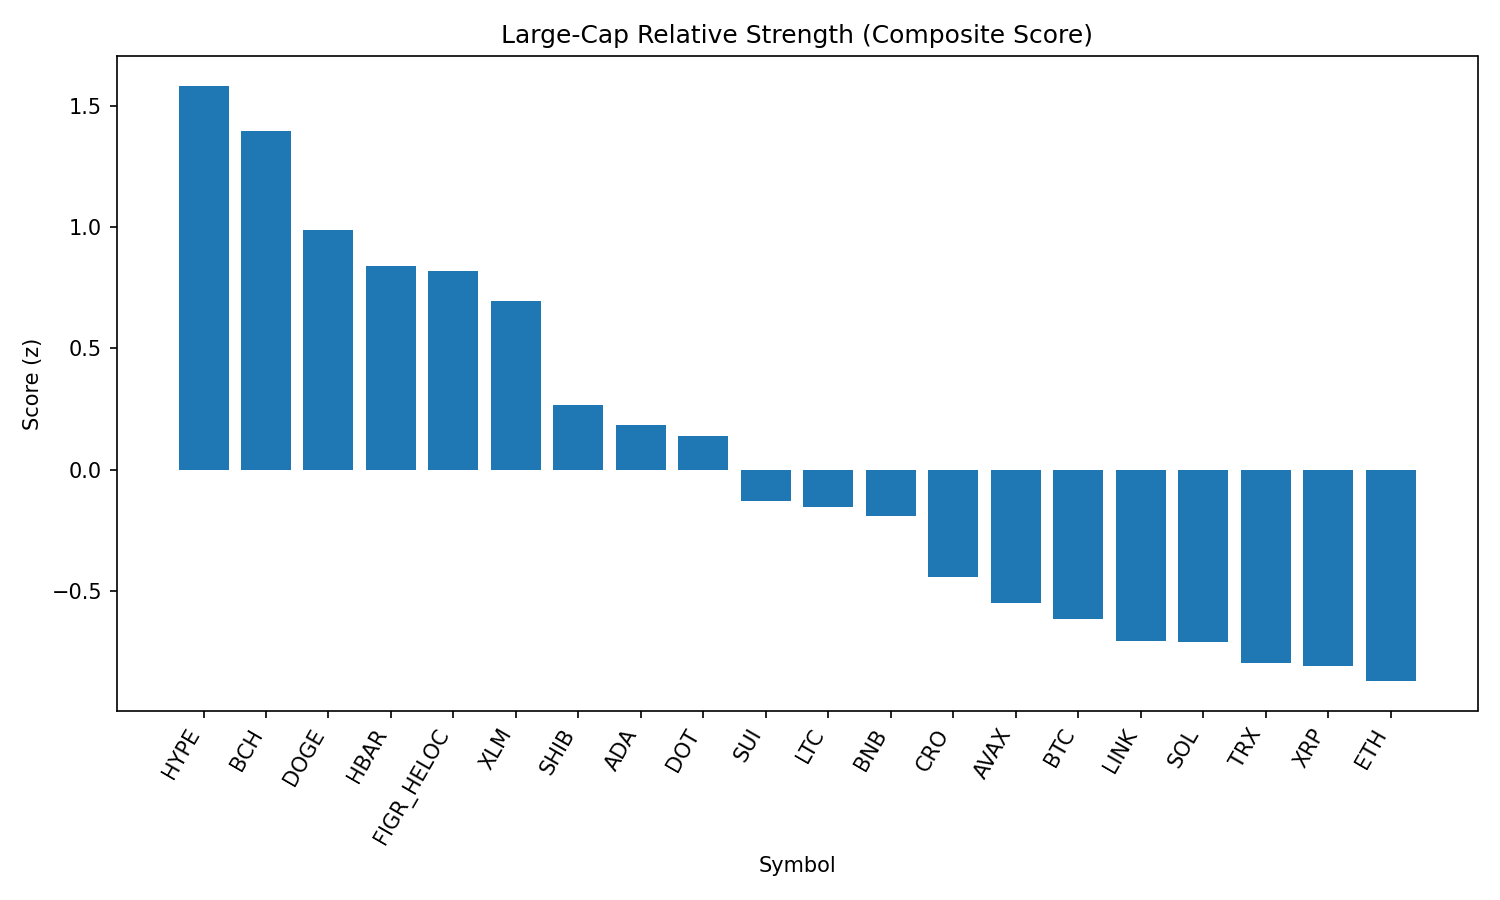

Data behind this chart, as committed beside it:
rank, name, symbol, price, pct_1h, pct_24h, pct_7d, pct_1h_vs_btc, pct_24h_vs_btc, pct_7d_vs_btc, market_cap_rank, market_cap, volume_usd, score
1, Hyperliquid, HYPE, 47.06, 0.2975, 4.249, 6.69, 0.7872, 3.852, 4.383, 16, 12765344924, 403393409, 1.582
2, Bitcoin Cash, BCH, 610.2, -0.0007671, 3.59, 14.38, 0.4889, 3.193, 12.08, 19, 12152819517, 628172143, 1.396
3, Dogecoin, DOGE, 0.2183, 0.2433, 2.754, 3.641, 0.733, 2.357, 1.333, 9, 32914838972, 2216934993, 0.9887
4, Hedera, HBAR, 0.2199, 0.2307, 3.518, -2.638, 0.7204, 3.121, -4.945, 25, 9325459632, 221097446, 0.8411
5, Figure Heloc, FIGR_HELOC, 1.035, 0.00058, 3.621, 2.76, 0.4903, 3.224, 0.4526, 17, 12668737252, 217851072, 0.8209
6, Stellar, XLM, 0.361, 0.1751, 2.64, 0.274, 0.6648, 2.243, -2.033, 22, 11451778868, 221308027, 0.6943
7, Shiba Inu, SHIB, 1.24e-05, -0.2122, 2.699, 2.058, 0.2775, 2.302, -0.2495, 31, 7311582195, 223418301, 0.2654
8, Cardano, ADA, 0.8321, -0.2532, 2.723, 1.41, 0.2364, 2.326, -0.8979, 11, 30352745742, 1483019786, 0.1844
9, Polkadot, DOT, 3.83, -0.06898, 1.348, 2.25, 0.4207, 0.9512, -0.05748, 35, 5831162244, 241949558, 0.139
10, Sui, SUI, 3.39, -0.6994, 3.417, 3.994, -0.2097, 3.02, 1.686, 20, 12104006326, 1120297952, -0.1292
11, Litecoin, LTC, 112.7, -0.3685, 1.725, 2.788, 0.1212, 1.327, 0.4809, 28, 8597142690, 548418887, -0.1528
12, BNB, BNB, 850.3, -0.02684, 0.4269, -0.9792, 0.4628, 0.02979, -3.287, 5, 118373102754, 986205808, -0.1912
13, Cronos, CRO, 0.2665, -0.05025, 0.3444, -4.933, 0.4394, -0.05272, -7.241, 26, 8963497447, 135120891, -0.4438
14, Avalanche, AVAX, 24.35, -0.3607, -0.2499, 4.375, 0.129, -0.647, 2.067, 23, 10300964343, 648146359, -0.5493
15, Bitcoin, BTC, 110856, -0.4897, 0.3971, 2.307, 0.0, 0.0, 0.0, 1, 2207829659071, 57753748785, -0.6167
16, Chainlink, LINK, 22.35, -0.1064, -0.5348, -4.312, 0.3832, -0.9319, -6.619, 13, 15156748950, 1309362830, -0.7047
17, Solana, SOL, 204, -0.4596, 0.4458, 0.2032, 0.03009, 0.04869, -2.104, 6, 110386958184, 7846601980, -0.7107
18, TRON, TRX, 0.332, -0.2136, -0.8613, -1.541, 0.2761, -1.258, -3.848, 10, 31438185719, 967648964, -0.7942
19, XRP, XRP, 2.83, -0.6857, 1.052, 1.554, -0.196, 0.6549, -0.7537, 3, 168570516933, 6589275932, -0.8067
20, Ethereum, ETH, 4308, -0.4653, -0.09891, -0.8992, 0.02441, -0.496, -3.207, 2, 520048780563, 38457607518, -0.8709
21, Toncoin, TON, 3.09, -0.4886, -0.7069, 1.114, 0.001096, -1.104, -1.194, 30, 7923760524, 140371647, -1.003
